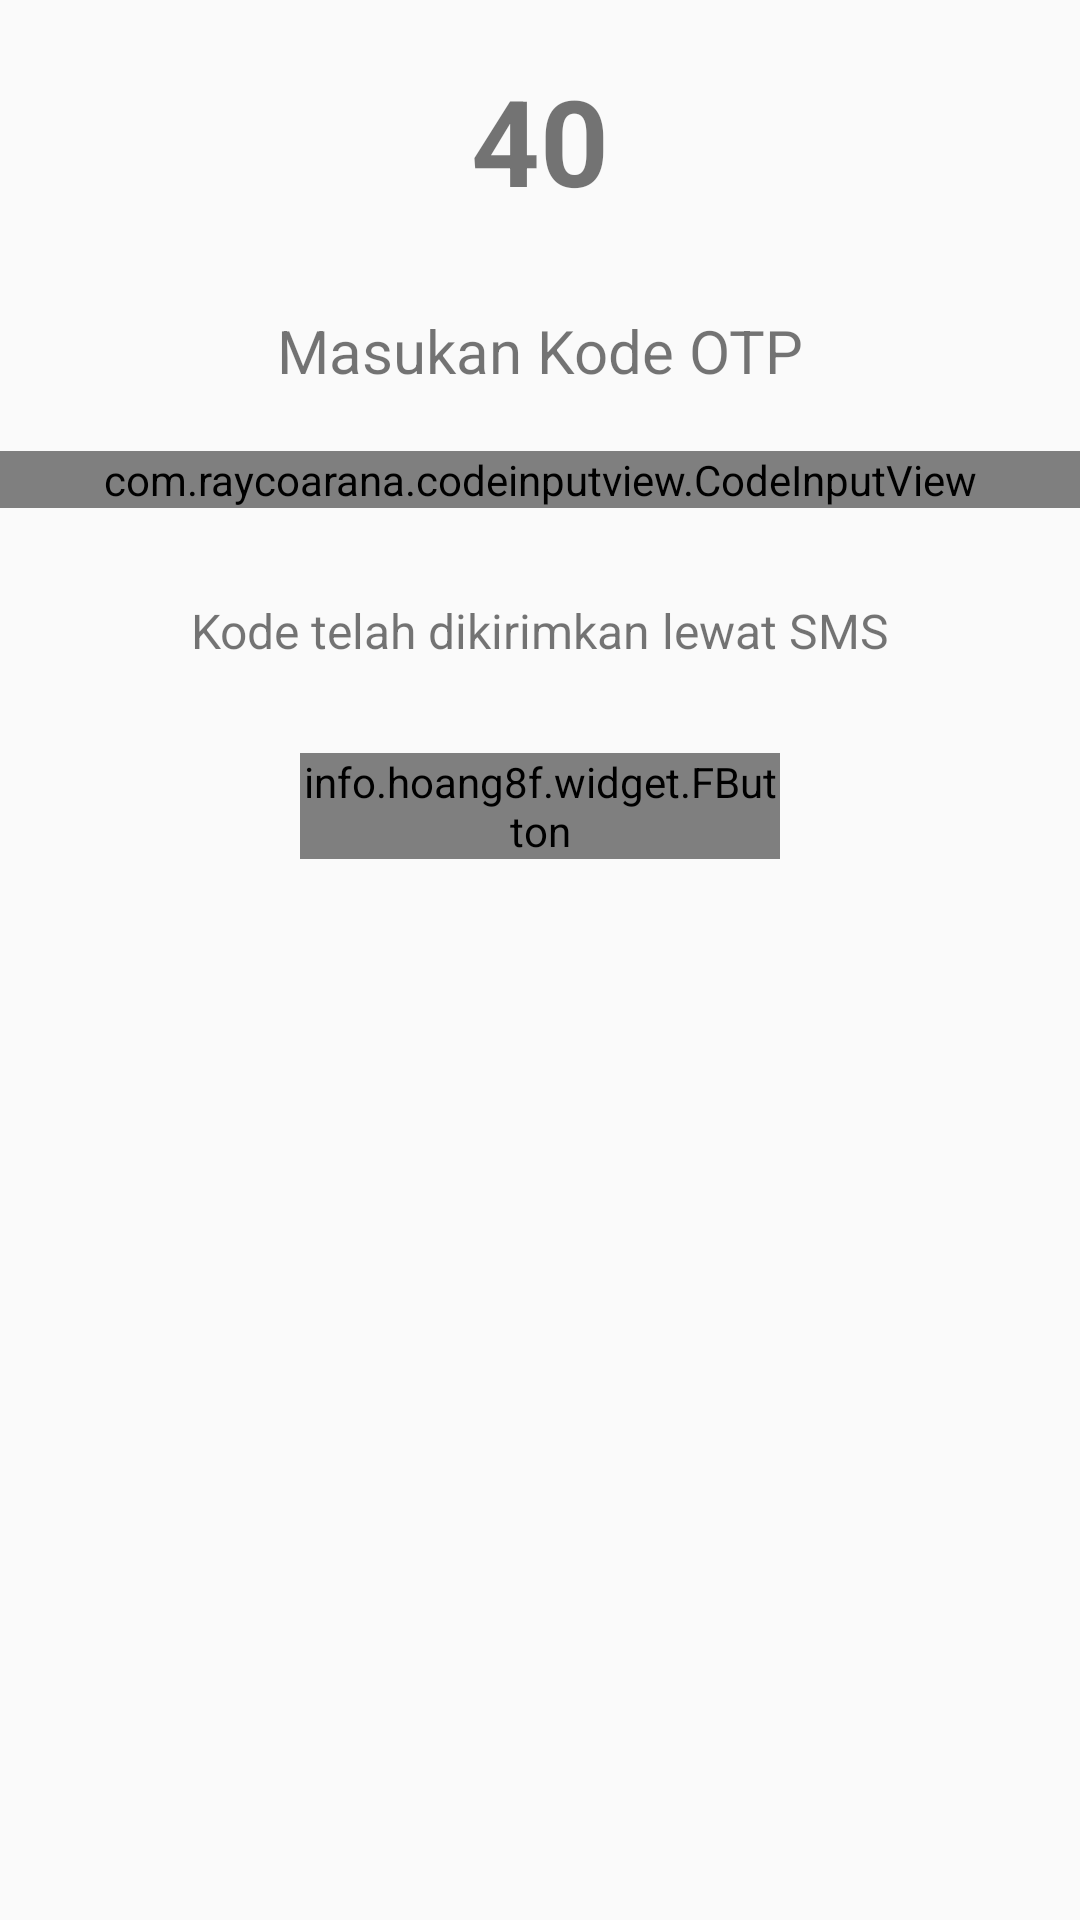

The Android layout XML behind this screen, and the referenced resources:
<!-- AndroidManifest.xml: application theme AppTheme -->
<!-- res/layout/activity_verify_otp.xml -->
<RelativeLayout android:layout_width="match_parent"
    android:layout_height="match_parent"
    xmlns:android="http://schemas.android.com/apk/res/android"
    xmlns:app="http://schemas.android.com/apk/res-auto">

    <TextView
        android:id="@+id/tvCountDown"
        android:layout_width="match_parent"
        android:layout_height="wrap_content"
        android:text="40"
        android:textAlignment="center"
        android:textSize="40dp"
        android:layout_marginTop="20dp"
        android:textStyle="bold"/>

    <TextView
        android:id="@+id/tvTelp"
        android:layout_width="match_parent"
        android:layout_height="wrap_content"
        android:textAlignment="center"
        android:text="Masukan Kode OTP"
        android:layout_marginTop="30dp"
        android:layout_below="@+id/tvCountDown"
        android:textSize="20dp" />

    <com.raycoarana.codeinputview.CodeInputView
        android:id="@+id/codeInput"
        android:layout_marginTop="20dp"
        android:layout_width="match_parent"
        android:layout_height="wrap_content"
        app:underline_color="#457ad1"
        app:underline_selected_color="#9e1ace"
        app:code_text_color="#b12eff"
        app:error_color="#77ce9d"
        app:input_type="numeric"
        app:length_of_code="6"
        android:layout_below="@+id/tvTelp"
        />

    <TextView
        android:id="@+id/tvNotice"
        android:layout_width="match_parent"
        android:layout_height="wrap_content"
        android:textAlignment="center"
        android:text="Kode telah dikirimkan lewat SMS"
        android:layout_marginTop="30dp"
        android:layout_below="@id/codeInput"
        android:textSize="16dp"/>

    <info.hoang8f.widget.FButton
        android:layout_width="match_parent"
        android:layout_height="wrap_content"
        android:id="@+id/btnRetryOTP"
        android:text="Kirim Ulang"
        android:textColor="#fff"
        android:layout_below="@id/tvNotice"
        android:layout_marginTop="30dp"
        android:layout_marginLeft="100dp"
        android:layout_marginRight="100dp"/>

</RelativeLayout>
<!-- resources referenced by this layout -->
<resources>
  <style name="AppTheme" parent="Theme.AppCompat.Light.DarkActionBar">
          
          <item name="colorPrimary">@color/colorPrimary</item>
          <item name="colorPrimaryDark">@color/colorPrimaryDark</item>
          <item name="colorAccent">@color/colorAccent</item>
          <item name="drawerArrowStyle">@style/DrawerArrowStyle</item>
      </style>
  <color name="colorPrimary">#00ADEF</color>
  <color name="colorPrimaryDark">#1F9EE1</color>
  <color name="colorAccent">#FF4081</color>
  <style name="DrawerArrowStyle" parent="@style/Widget.AppCompat.DrawerArrowToggle">
          <item name="spinBars">true</item>
          <item name="color">@android:color/white</item>
      </style>
</resources>
